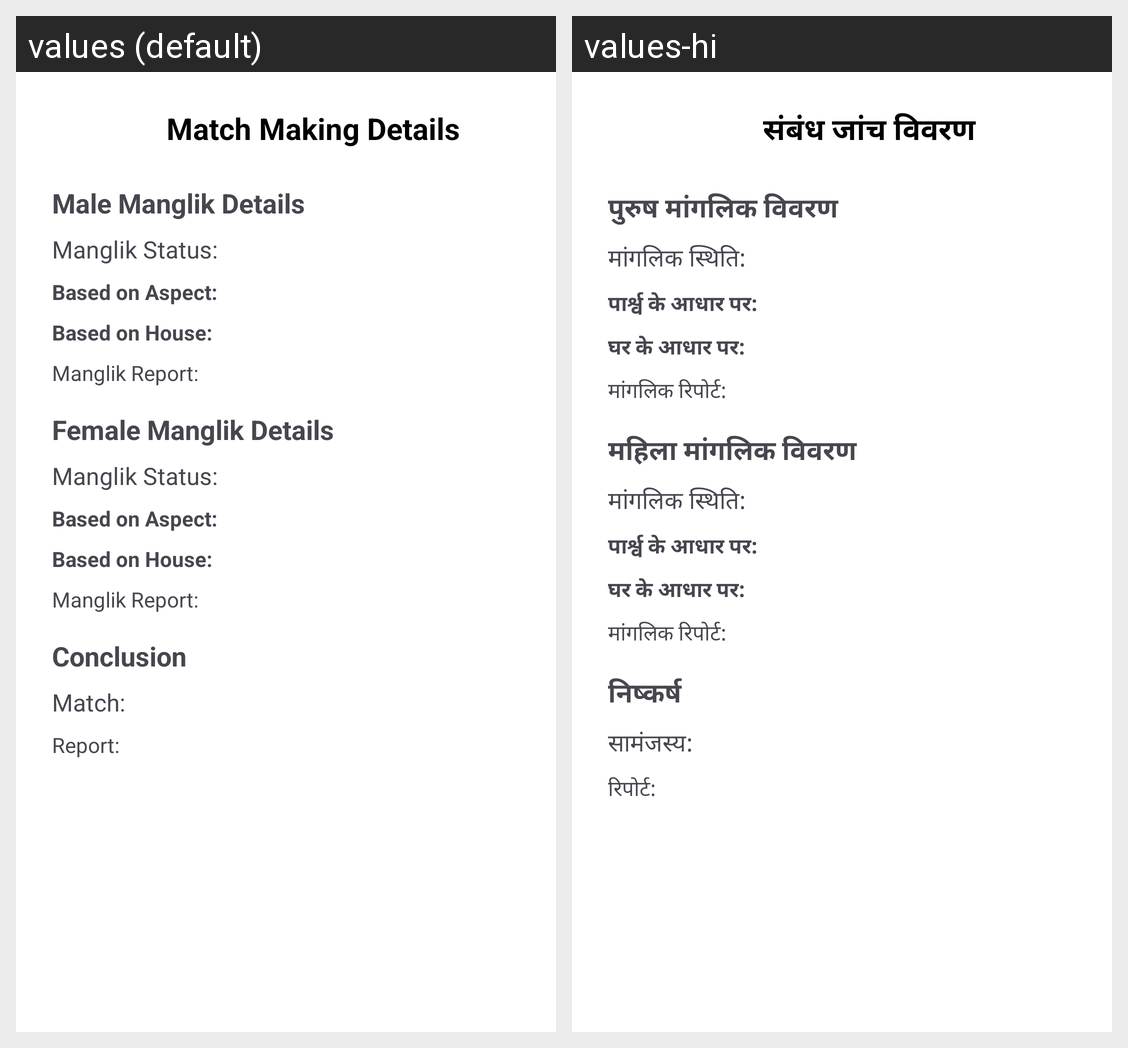

The same Android screen rendered under two of its app's locales, left to right. List the strings drawn on it with the default value and each locale's translation.
Android screen res/layout/fragment_show_match_making_frament.xml rendered under 2 locales, left to right: values (default), values-hi. Device: Nexus 5 (rendered at 1080×1920; each locale shown at half size, 540×960, under a caption strip naming it); theme Theme.AstroHelpme.
Strings drawn on this screen, with the default value and each locale's value (text and hints the layout hard-codes, and strings that could not be matched under every locale, appear in the picture but are not listed):

match_making_details
  values: Match Making Details
  values-hi: संबंध जांच विवरण

male_manglik_details
  values: Male Manglik Details
  values-hi: पुरुष मांगलिक विवरण

manglik_status
  values: Manglik Status:
  values-hi: मांगलिक स्थिति:

based_on_aspect
  values: Based on Aspect:
  values-hi: पार्श्व के आधार पर:

based_on_house
  values: Based on House:
  values-hi: घर के आधार पर:

manglik_report
  values: Manglik Report:
  values-hi: मांगलिक रिपोर्ट:

female_manglik_details
  values: Female Manglik Details
  values-hi: महिला मांगलिक विवरण

conclusion
  values: Conclusion
  values-hi: निष्कर्ष

match
  values: Match:
  values-hi: सामंजस्य:

report
  values: Report:
  values-hi: रिपोर्ट:
